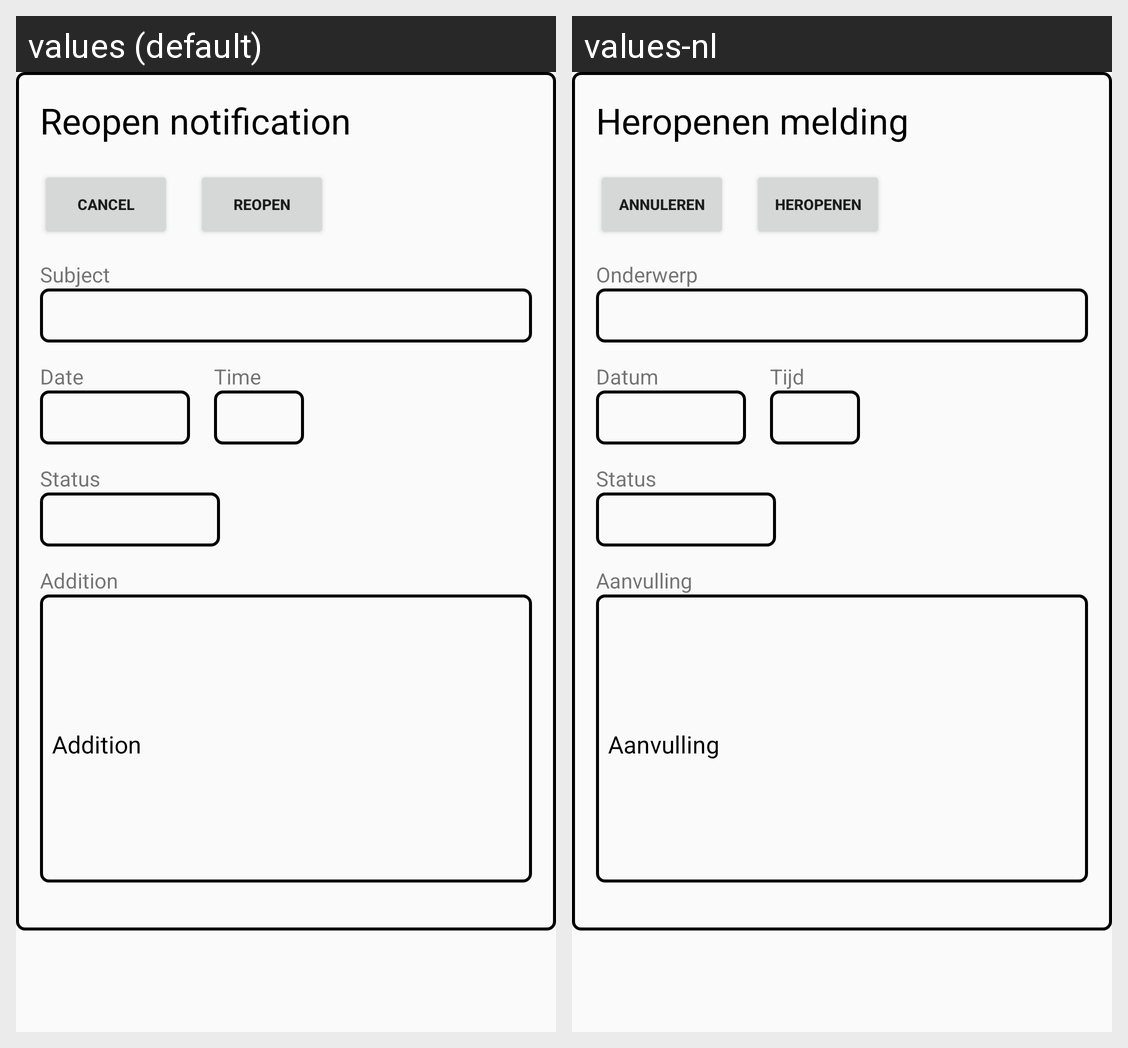

For this localized Android screen grid, give each drawn string resource with its value in every locale shown.
Android screen res/layout/activity_melding_heropenen.xml rendered under 2 locales, left to right: values (default), values-nl. Device: Nexus 5 (rendered at 1080×1920; each locale shown at half size, 540×960, under a caption strip naming it); theme AppTheme.Popup.
Strings drawn on this screen, with the default value and each locale's value (text and hints the layout hard-codes, and strings that could not be matched under every locale, appear in the picture but are not listed):

title_melding_heropenen
  values: Reopen notification
  values-nl: Heropenen melding

button_annuleren
  values: Cancel
  values-nl: Annuleren

button_heropenen
  values: Reopen
  values-nl: Heropenen

text_aanvulling
  values: Addition
  values-nl: Aanvulling

text_onderwerp
  values: Subject
  values-nl: Onderwerp

text_datum
  values: Date
  values-nl: Datum

text_tijd
  values: Time
  values-nl: Tijd

text_status
  values: Status
  values-nl: Status
